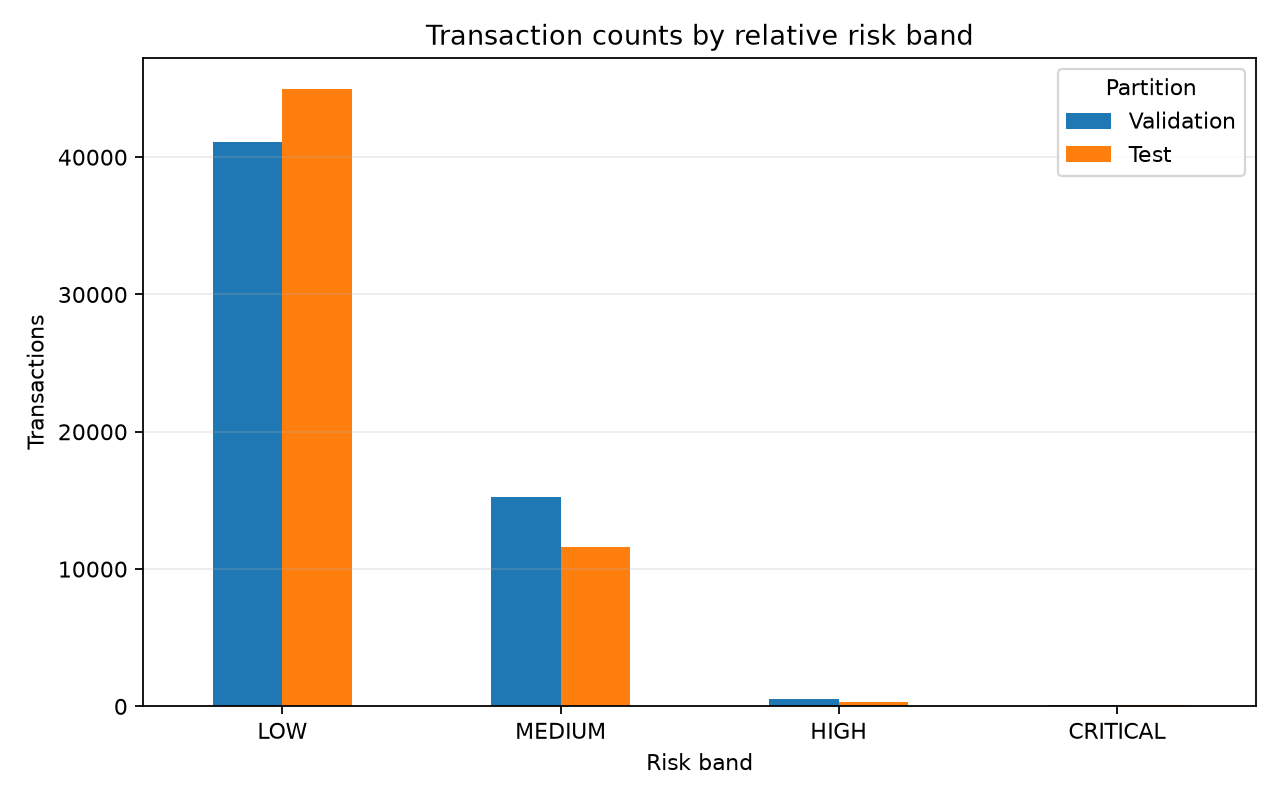

Values plotted in this chart, from the file beside it:
risk_level, validation_count, test_count
LOW, 41080, 44966
MEDIUM, 15276, 11612
HIGH, 526, 307
CRITICAL, 76, 76
